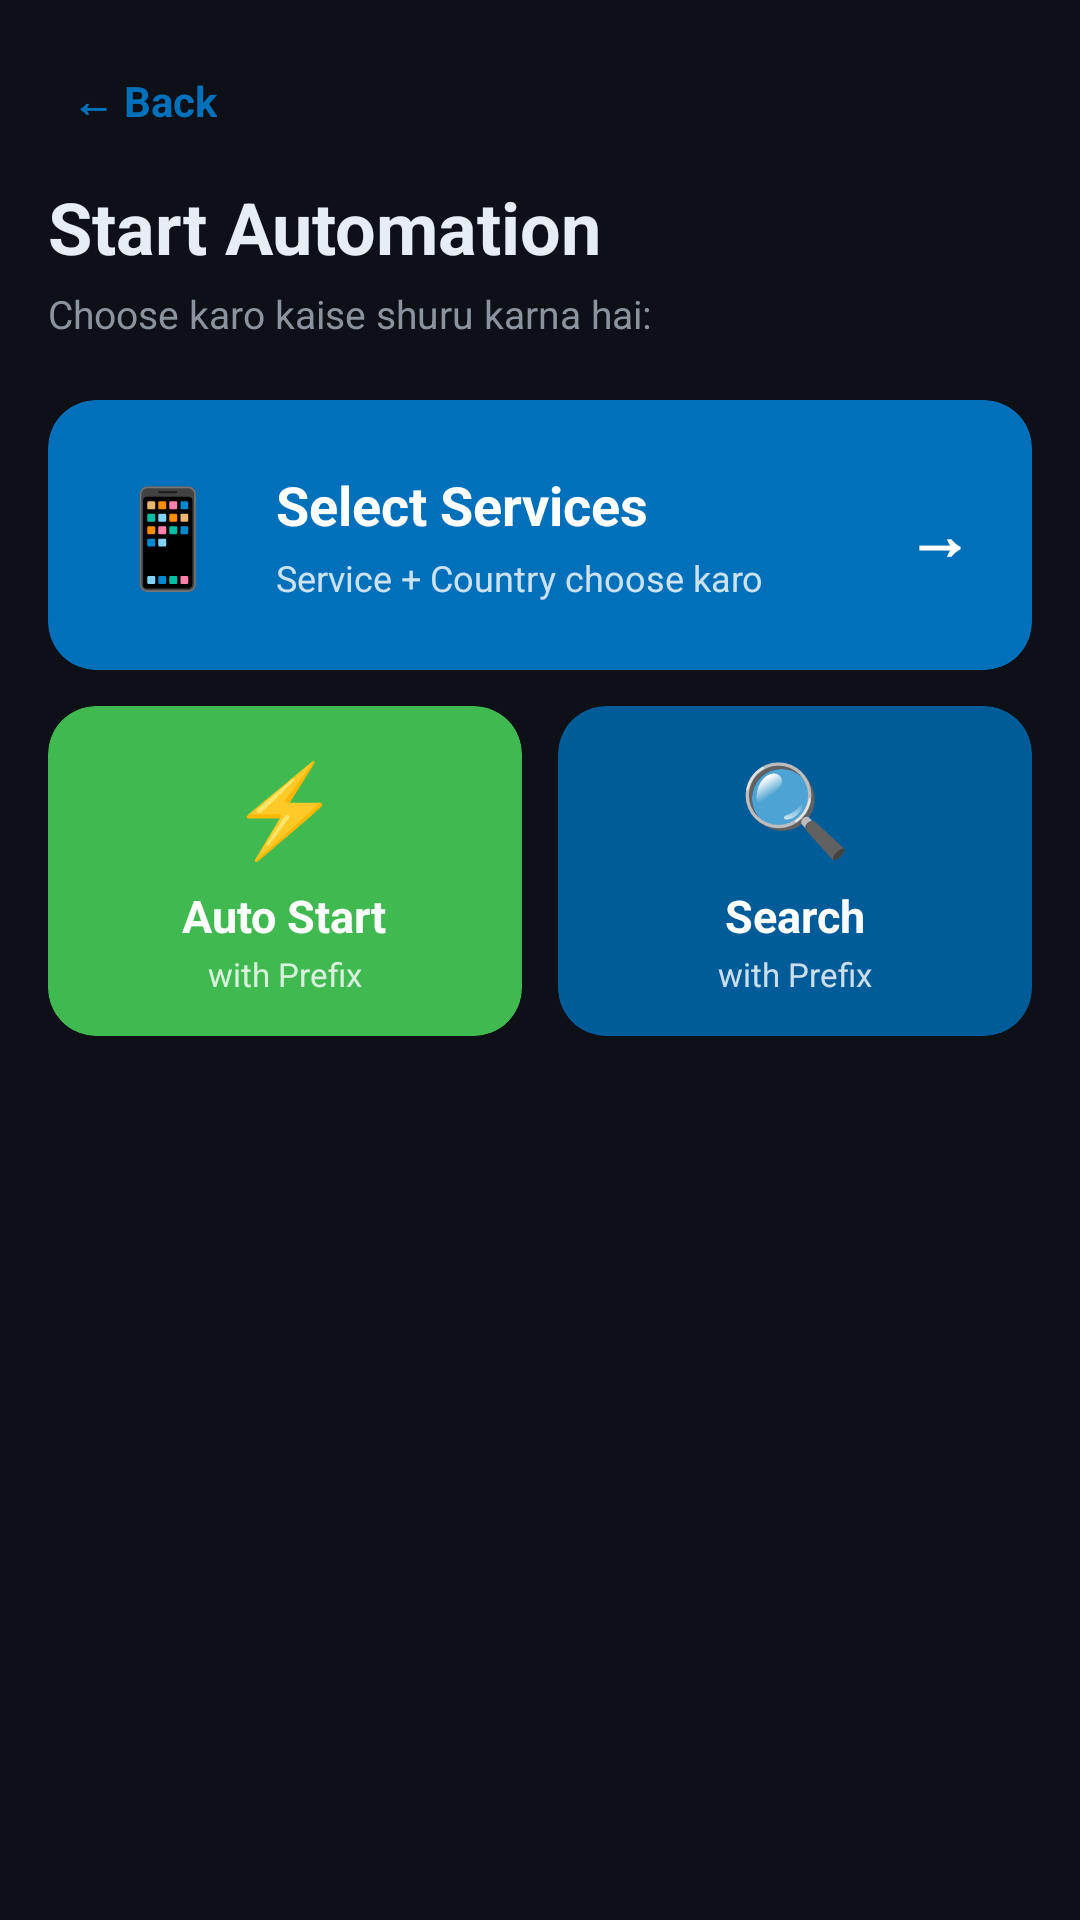

The Android layout XML behind this screen, and the referenced resources:
<!-- AndroidManifest.xml: activity theme Theme.RealEarnPayPal -->
<!-- res/layout/activity_service_select.xml -->
<?xml version="1.0" encoding="utf-8"?>
<LinearLayout android:orientation="vertical" android:background="@color/bg_dark" android:padding="16.0dp" android:layout_width="match_parent" android:layout_height="match_parent"
  xmlns:android="http://schemas.android.com/apk/res/android" xmlns:app="http://schemas.android.com/apk/res-auto">
    <TextView android:textSize="14.0sp" android:textStyle="bold" android:textColor="@color/paypal_blue" android:id="@id/btnBack" android:padding="8.0dp" android:layout_width="wrap_content" android:layout_height="wrap_content" android:text="← Back" />
    <TextView android:textSize="24.0sp" android:textStyle="bold" android:textColor="@color/text_light" android:layout_width="wrap_content" android:layout_height="wrap_content" android:layout_marginTop="8.0dp" android:text="Start Automation" />
    <TextView android:textSize="13.0sp" android:textColor="@color/text_dim" android:layout_width="wrap_content" android:layout_height="wrap_content" android:layout_marginTop="4.0dp" android:text="Choose karo kaise shuru karna hai:" />
    <androidx.cardview.widget.CardView android:id="@id/cardServices" android:focusable="true" android:clickable="true" android:layout_width="match_parent" android:layout_height="90.0dp" android:layout_marginTop="20.0dp" android:foreground="?android:selectableItemBackground" app:cardBackgroundColor="@color/paypal_blue" app:cardCornerRadius="16.0dp" app:cardElevation="0.0dp">
        <LinearLayout android:gravity="center_vertical" android:orientation="horizontal" android:layout_width="match_parent" android:layout_height="match_parent" android:paddingHorizontal="20.0dp">
            <TextView android:textSize="32.0sp" android:layout_width="wrap_content" android:layout_height="wrap_content" android:text="📱" />
            <LinearLayout android:orientation="vertical" android:layout_width="0.0dp" android:layout_height="wrap_content" android:layout_weight="1.0" android:layout_marginStart="16.0dp">
                <TextView android:textSize="18.0sp" android:textStyle="bold" android:textColor="@color/white" android:layout_width="wrap_content" android:layout_height="wrap_content" android:text="Select Services" />
                <TextView android:textSize="12.0sp" android:textColor="#ccffffff" android:layout_width="wrap_content" android:layout_height="wrap_content" android:layout_marginTop="4.0dp" android:text="Service + Country choose karo" />
            </LinearLayout>
            <TextView android:textSize="22.0sp" android:textStyle="bold" android:textColor="@color/white" android:layout_width="wrap_content" android:layout_height="wrap_content" android:text="→" />
        </LinearLayout>
    </androidx.cardview.widget.CardView>
    <LinearLayout android:orientation="horizontal" android:layout_width="match_parent" android:layout_height="wrap_content" android:layout_marginTop="12.0dp">
        <androidx.cardview.widget.CardView android:id="@id/cardAuto" android:focusable="true" android:clickable="true" android:layout_width="0.0dp" android:layout_height="110.0dp" android:foreground="?android:selectableItemBackground" android:layout_weight="1.0" android:layout_marginEnd="6.0dp" app:cardBackgroundColor="@color/success_green" app:cardCornerRadius="16.0dp" app:cardElevation="0.0dp">
            <LinearLayout android:gravity="center" android:orientation="vertical" android:padding="12.0dp" android:layout_width="match_parent" android:layout_height="match_parent">
                <TextView android:textSize="30.0sp" android:layout_width="wrap_content" android:layout_height="wrap_content" android:text="⚡" />
                <TextView android:textSize="15.0sp" android:textStyle="bold" android:textColor="@color/white" android:layout_width="wrap_content" android:layout_height="wrap_content" android:layout_marginTop="6.0dp" android:text="Auto Start" />
                <TextView android:textSize="11.0sp" android:textColor="#ccffffff" android:layout_width="wrap_content" android:layout_height="wrap_content" android:layout_marginTop="2.0dp" android:text="with Prefix" />
            </LinearLayout>
        </androidx.cardview.widget.CardView>
        <androidx.cardview.widget.CardView android:id="@id/cardPrefix" android:focusable="true" android:clickable="true" android:layout_width="0.0dp" android:layout_height="110.0dp" android:foreground="?android:selectableItemBackground" android:layout_weight="1.0" android:layout_marginStart="6.0dp" app:cardBackgroundColor="@color/paypal_blue_dark" app:cardCornerRadius="16.0dp" app:cardElevation="0.0dp">
            <LinearLayout android:gravity="center" android:orientation="vertical" android:padding="12.0dp" android:layout_width="match_parent" android:layout_height="match_parent">
                <TextView android:textSize="30.0sp" android:layout_width="wrap_content" android:layout_height="wrap_content" android:text="🔍" />
                <TextView android:textSize="15.0sp" android:textStyle="bold" android:textColor="@color/white" android:layout_width="wrap_content" android:layout_height="wrap_content" android:layout_marginTop="6.0dp" android:text="Search" />
                <TextView android:textSize="11.0sp" android:textColor="#ccffffff" android:layout_width="wrap_content" android:layout_height="wrap_content" android:layout_marginTop="2.0dp" android:text="with Prefix" />
            </LinearLayout>
        </androidx.cardview.widget.CardView>
    </LinearLayout>
    <ProgressBar android:layout_gravity="center_horizontal" android:id="@id/progressBar" android:visibility="gone" android:layout_width="32.0dp" android:layout_height="32.0dp" android:layout_marginTop="24.0dp" android:indeterminateTint="@color/paypal_blue" />
    <TextView android:textSize="14.0sp" android:textColor="@color/text_dim" android:gravity="center" android:id="@id/tvEmpty" android:visibility="gone" android:layout_width="match_parent" android:layout_height="wrap_content" android:layout_marginTop="24.0dp" />
</LinearLayout>
<!-- resources referenced by this layout -->
<resources>
  <color name="bg_dark">#ff0d1117</color>
  <color name="paypal_blue">#ff0070ba</color>
  <color name="paypal_blue_dark">#ff005c99</color>
  <color name="success_green">#ff3fb950</color>
  <color name="text_dim">#ff8b949e</color>
  <color name="text_light">#ffe6edf3</color>
  <color name="white">#ffffffff</color>
</resources>
